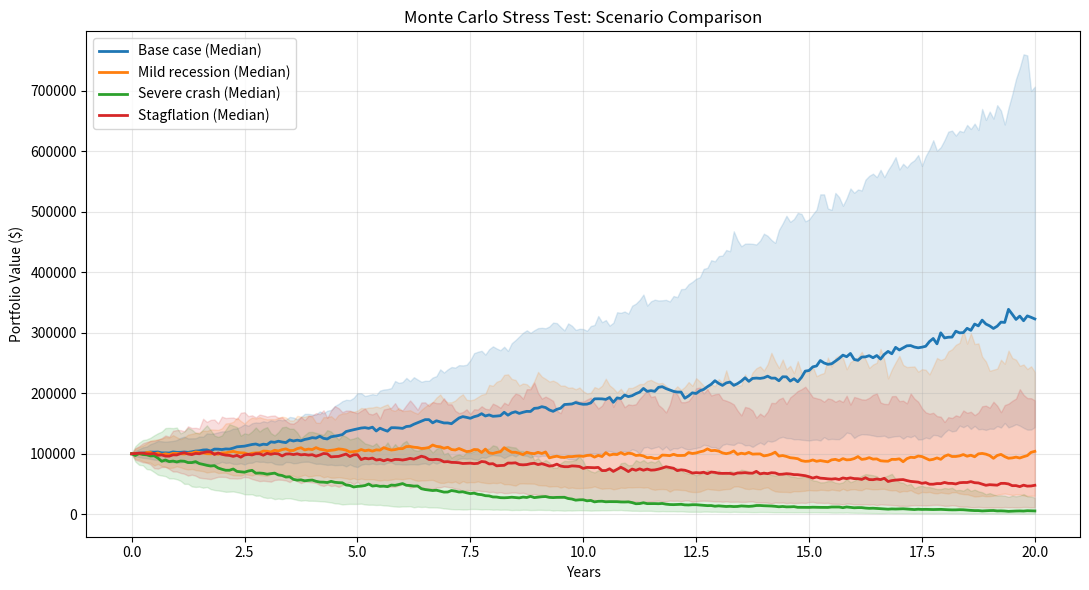

Recreate this plot in Python.
import matplotlib.pyplot as plt
import numpy as np


def simulate_many_paths(principal, mu, sigma, years, num_simulations):
    dt = 1 / 12
    num_months = years * 12

    # Vectorized generation of log-normal paths
    Z = np.random.standard_normal((num_simulations, num_months))
    drift = (mu - 0.5 * sigma**2) * dt
    diffusion = sigma * np.sqrt(dt) * Z
    log_returns = drift + diffusion

    cum_returns = np.column_stack(
        [np.zeros(num_simulations), np.cumsum(log_returns, axis=1)]
    )
    return principal * np.exp(cum_returns)


def summarize(all_paths, principal):
    final_values = all_paths[:, -1]
    return {
        "median": np.median(final_values),
        "p5": np.percentile(final_values, 5),
        "p95": np.percentile(final_values, 95),
        "prob_loss": np.mean(final_values < principal),
    }


def risk_metrics(all_paths, principal, confidence=0.95):
    final_values = all_paths[:, -1]
    losses = principal - final_values  # positive = loss, negative = gain

    var = np.percentile(losses, confidence * 100)
    tail_losses = losses[losses >= var]
    cvar = np.mean(tail_losses) if len(tail_losses) > 0 else var

    return {
        "VaR": var,
        "CVaR": cvar,
    }


def stress_test(principal, years, num_simulations, base_params, stress_scenarios):
    results = {}
    paths_dict = {}
    all_scenarios = {"Base case": base_params, **stress_scenarios}

    for name, (mu, sigma) in all_scenarios.items():
        paths = simulate_many_paths(principal, mu, sigma, years, num_simulations)
        stats = summarize(paths, principal)
        risk = risk_metrics(paths, principal)

        results[name] = {**stats, **risk}
        paths_dict[name] = paths

    return results, paths_dict


def plot_fan_chart(all_scenario_paths, years):
    num_months = years * 12
    x_years = np.arange(num_months + 1) / 12

    plt.figure(figsize=(11, 6))

    # Overlay each scenario on the same plot
    for name, paths in all_scenario_paths.items():
        p10 = np.percentile(paths, 10, axis=0)
        p50 = np.percentile(paths, 50, axis=0)
        p90 = np.percentile(paths, 90, axis=0)

        # Plot median line and capture color for matching fill
        line = plt.plot(x_years, p50, label=f"{name} (Median)", linewidth=2)
        color = line[0].get_color()
        plt.fill_between(x_years, p10, p90, color=color, alpha=0.15)

    plt.xlabel("Years")
    plt.ylabel("Portfolio Value ($)")
    plt.title("Monte Carlo Stress Test: Scenario Comparison")
    plt.legend()
    plt.grid(alpha=0.3)
    plt.tight_layout()
    plt.show()


if __name__ == "__main__":
    principal = 100_000
    mu = 0.07
    sigma = 0.15
    years = 20
    num_simulations = 100

    scenarios = {
        "Mild recession": (0.02, 0.20),
        "Severe crash": (-0.10, 0.35),
        "Stagflation": (0.00, 0.25),
    }

    # Run base case and stress test scenarios simultaneously
    results, scenario_paths = stress_test(
        principal, years, num_simulations, (mu, sigma), scenarios
    )

    # Print results summary
    print("Stress test results:")
    for name, r in results.items():
        print(f"\n{name}:")
        print(f"  Median ending value: ${r['median']:,.0f}")
        print(f"  5th percentile (downside): ${r['p5']:,.0f}")
        print(f"  95th percentile (upside): ${r['p95']:,.0f}")
        print(f"  VaR (95% confidence): ${r['VaR']:,.0f}")
        print(f"  CVaR (95% confidence): ${r['CVaR']:,.0f}")
        print(f"  Probability of loss: {r['prob_loss']:.1%}")

    # Plot all scenarios on a single chart
    plot_fan_chart(scenario_paths, years)
